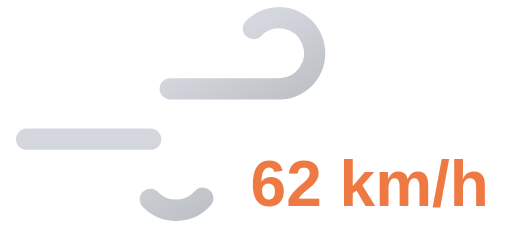
t = 0.00 s
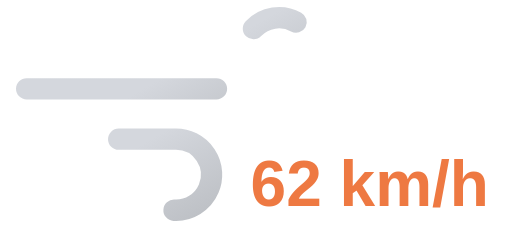
t = 0.65 s
t = 1.30 s: frame unchanged from t = 0.00 s, image omitted
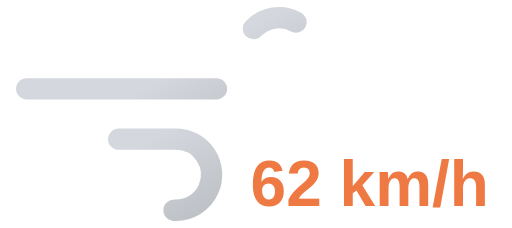
t = 1.95 s

The animated SVG that drew these frames (rendered in a browser with its animation timeline set to each time). Animation: 2 SMIL elements (animate=2); one cycle of 2.60 s, repeats indefinitely.

<svg xmlns="http://www.w3.org/2000/svg" xmlns:xlink="http://www.w3.org/1999/xlink" viewBox="8 16 72 32">
	<defs>
		<linearGradient id="a" x1="27.56" y1="17.64" x2="38.27" y2="36.19" gradientUnits="userSpaceOnUse">
			<stop offset="0" stop-color="#d4d7dd"/>
			<stop offset="0.45" stop-color="#d4d7dd"/>
			<stop offset="1" stop-color="#bec1c6"/>
		</linearGradient>
		<linearGradient id="b" x1="19.96" y1="29.03" x2="31.37" y2="48.8" xlink:href="#a"/>
	</defs>
	<path d="M43.64,20a5,5,0,1,1,3.61,8.46H11.75" fill="none" stroke-dasharray="35 22" stroke-linecap="round" stroke-miterlimit="10" stroke-width="3" stroke="url(#a)">
		<animate attributeName="stroke-dashoffset" values="-57; 57" dur="2.6s" repeatCount="indefinite"/>
	</path>
	<path d="M29.14,44a5,5,0,1,0,3.61-8.46h-21" fill="none" stroke-dasharray="24 15" stroke-linecap="round" stroke-miterlimit="10" stroke-width="3" stroke="url(#b)">
		<animate attributeName="stroke-dashoffset" values="-39; 39" dur="2.6s" begin="-.525s" repeatCount="indefinite"/>
	</path>
	<path fill="#374151"/>
	<text x="60" y="45" font-family="Arial, sans-serif" font-size="9" font-weight="bold" fill="#ee7942" text-anchor="middle">62 km/h</text>
</svg>
